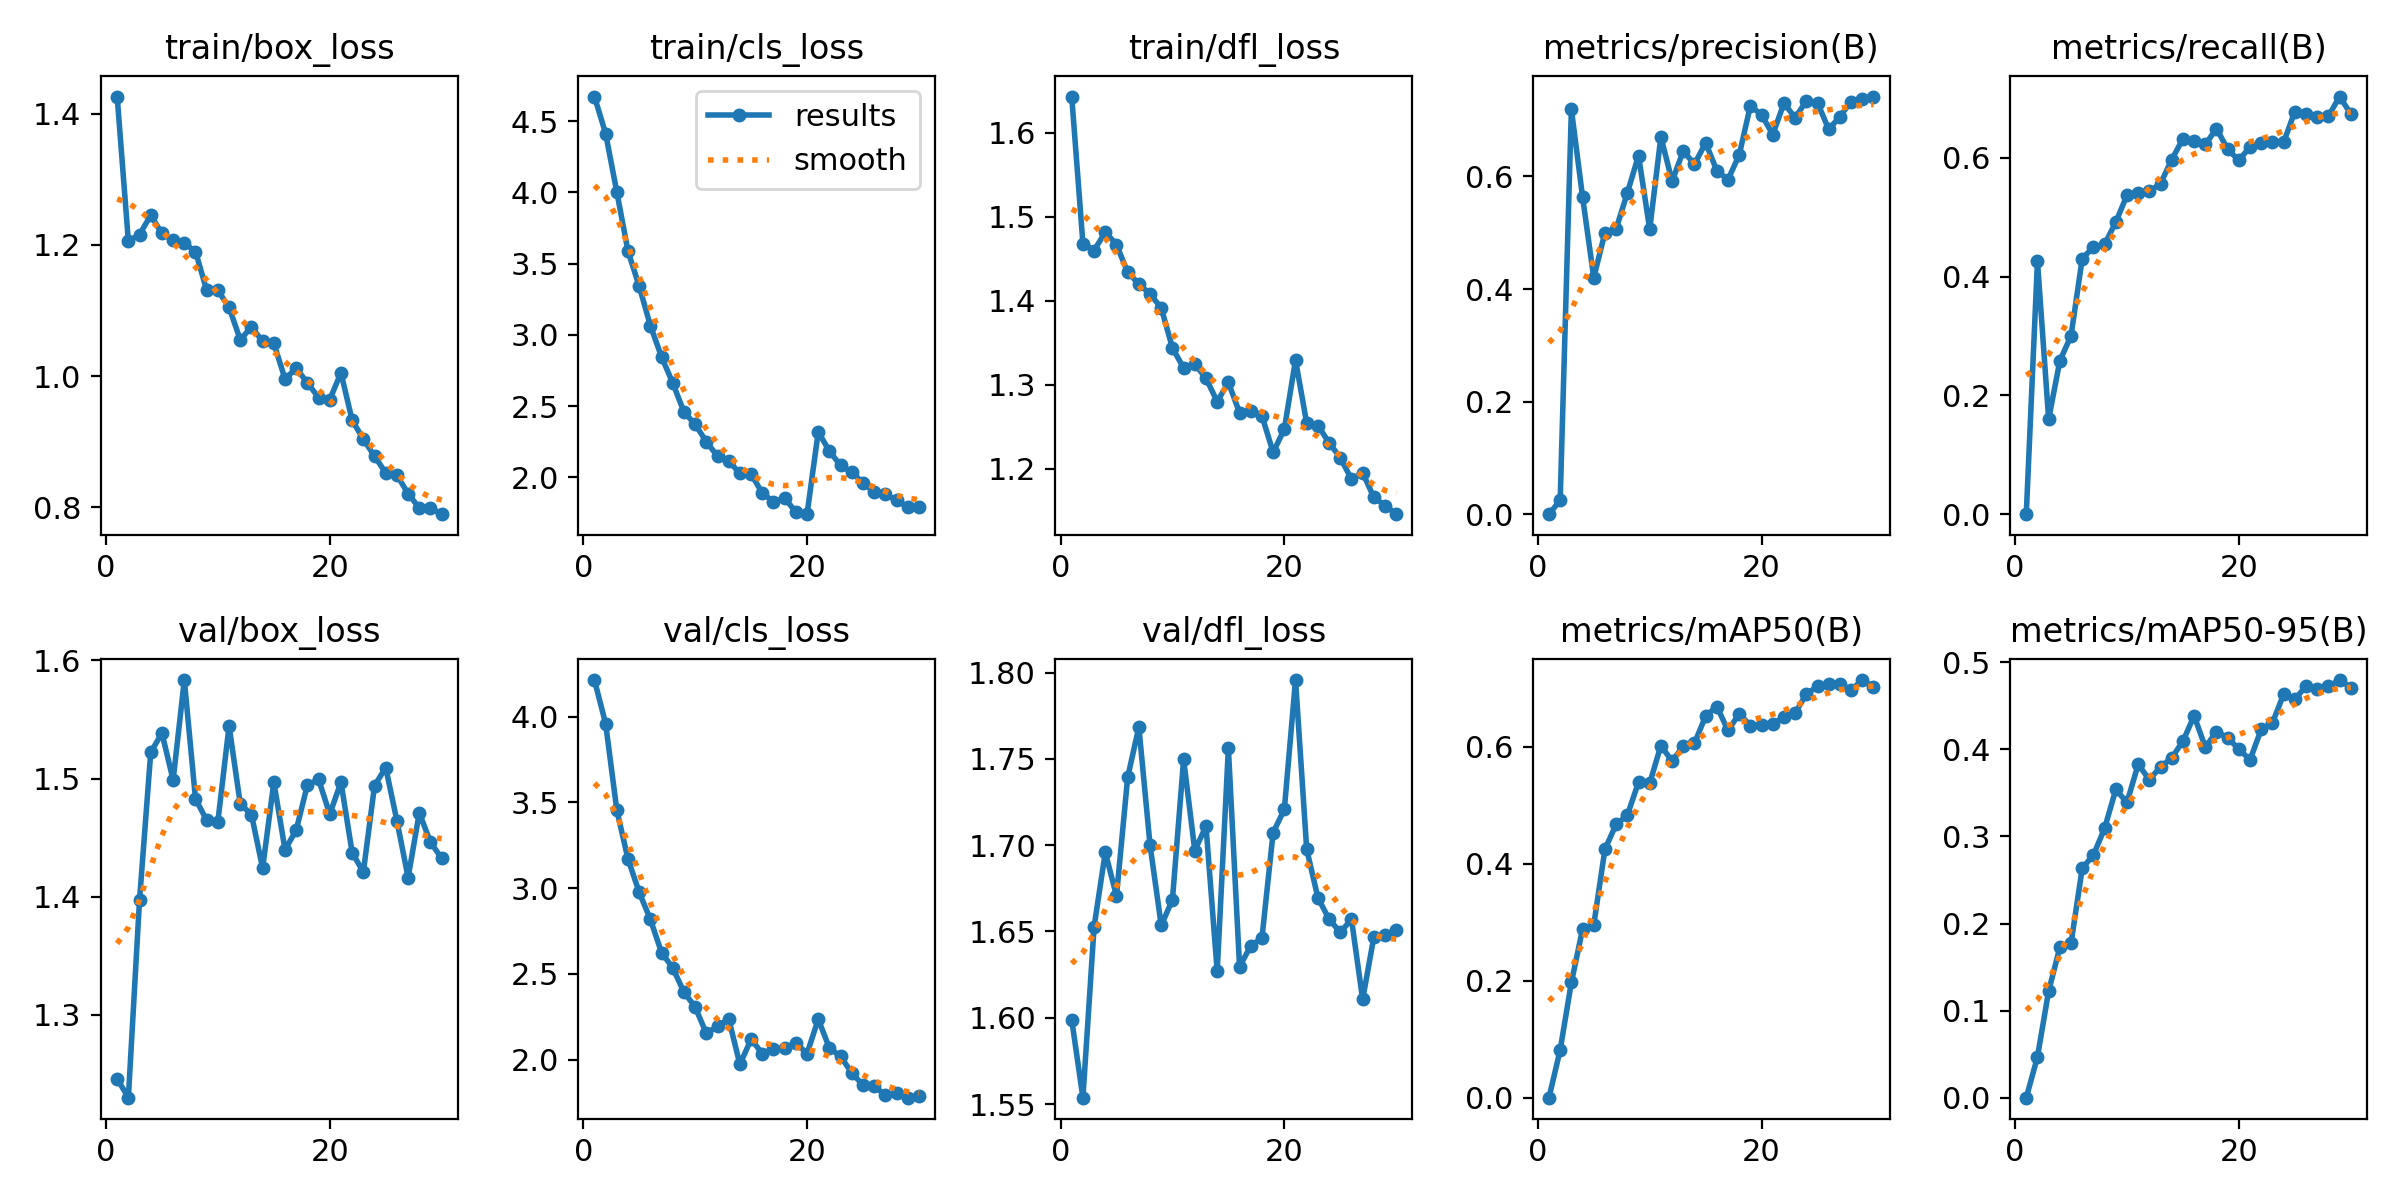

The table this chart was drawn from, first rows:
epoch, time, train/box_loss, train/cls_loss, train/dfl_loss, metrics/precision(B), metrics/recall(B), metrics/mAP50(B), metrics/mAP50-95(B), val/box_loss, val/cls_loss, val/dfl_loss, lr/pg0, lr/pg1, lr/pg2
1, 11.05, 1.426, 4.672, 1.643, 0, 0, 0, 0, 1.246, 4.213, 1.599, 0.0001034, 0.0001034, 0.0001034
2, 20.45, 1.206, 4.412, 1.468, 0.02464, 0.426, 0.08186, 0.0468, 1.23, 3.959, 1.554, 0.000203, 0.000203, 0.000203
3, 29.83, 1.216, 4.002, 1.46, 0.7191, 0.1597, 0.1969, 0.1225, 1.397, 3.454, 1.653, 0.0002956, 0.0002956, 0.0002956
4, 38.92, 1.245, 3.587, 1.482, 0.5637, 0.2582, 0.288, 0.1726, 1.522, 3.169, 1.696, 0.000291, 0.000291, 0.000291
5, 48.17, 1.218, 3.341, 1.467, 0.4201, 0.3003, 0.2953, 0.1773, 1.539, 2.976, 1.671, 0.0002804, 0.0002804, 0.0002804
6, 57.19, 1.207, 3.064, 1.434, 0.5001, 0.4304, 0.4246, 0.2634, 1.499, 2.817, 1.739, 0.0002697, 0.0002697, 0.0002697
7, 64.76, 1.203, 2.845, 1.42, 0.507, 0.4497, 0.4674, 0.2787, 1.583, 2.624, 1.768, 0.000259, 0.000259, 0.000259
8, 72.41, 1.19, 2.662, 1.408, 0.5707, 0.4542, 0.4828, 0.3093, 1.483, 2.535, 1.7, 0.0002484, 0.0002484, 0.0002484
9, 79.92, 1.131, 2.459, 1.392, 0.6372, 0.4918, 0.5393, 0.3539, 1.465, 2.393, 1.654, 0.0002377, 0.0002377, 0.0002377
10, 87.37, 1.131, 2.372, 1.344, 0.5063, 0.5369, 0.5374, 0.339, 1.464, 2.307, 1.668, 0.0002271, 0.0002271, 0.0002271
11, 94.84, 1.105, 2.25, 1.32, 0.6704, 0.5407, 0.602, 0.3826, 1.545, 2.153, 1.75, 0.0002164, 0.0002164, 0.0002164
12, 102.5, 1.055, 2.148, 1.325, 0.5915, 0.5435, 0.5751, 0.3652, 1.479, 2.195, 1.697, 0.0002058, 0.0002058, 0.0002058
13, 110, 1.075, 2.113, 1.308, 0.6454, 0.5567, 0.6012, 0.3798, 1.47, 2.237, 1.711, 0.0001951, 0.0001951, 0.0001951
14, 117.6, 1.053, 2.028, 1.28, 0.6218, 0.5969, 0.606, 0.3904, 1.424, 1.972, 1.627, 0.0001844, 0.0001844, 0.0001844
15, 125.1, 1.05, 2.022, 1.303, 0.6598, 0.6319, 0.6524, 0.4093, 1.497, 2.119, 1.756, 0.0001738, 0.0001738, 0.0001738
16, 132.7, 0.9955, 1.891, 1.267, 0.6104, 0.6288, 0.6687, 0.4385, 1.44, 2.035, 1.63, 0.0001631, 0.0001631, 0.0001631
17, 140.5, 1.012, 1.827, 1.269, 0.5944, 0.6224, 0.6277, 0.4026, 1.456, 2.06, 1.642, 0.0001525, 0.0001525, 0.0001525
18, 148.1, 0.9896, 1.855, 1.263, 0.6384, 0.6492, 0.6565, 0.4201, 1.495, 2.065, 1.646, 0.0001418, 0.0001418, 0.0001418
19, 155.7, 0.9671, 1.755, 1.22, 0.7257, 0.6145, 0.6359, 0.4134, 1.499, 2.098, 1.707, 0.0001311, 0.0001311, 0.0001311
20, 163.3, 0.9642, 1.741, 1.247, 0.7094, 0.5955, 0.6368, 0.4002, 1.47, 2.035, 1.721, 0.0001205, 0.0001205, 0.0001205
21, 171.6, 1.005, 2.319, 1.33, 0.6746, 0.6188, 0.6396, 0.388, 1.497, 2.235, 1.796, 0.0001098, 0.0001098, 0.0001098
22, 179.3, 0.9325, 2.183, 1.255, 0.7303, 0.6244, 0.6504, 0.4232, 1.437, 2.067, 1.698, 9.9161e-05, 9.9161e-05, 9.9161e-05
23, 187.2, 0.9039, 2.083, 1.252, 0.7042, 0.6267, 0.6576, 0.4305, 1.421, 2.019, 1.67, 8.8502e-05, 8.8502e-05, 8.8502e-05
24, 194.8, 0.8779, 2.034, 1.231, 0.7345, 0.6261, 0.6902, 0.4632, 1.494, 1.921, 1.657, 7.7843e-05, 7.7843e-05, 7.7843e-05
25, 202.3, 0.8522, 1.963, 1.213, 0.7308, 0.6779, 0.7032, 0.4574, 1.509, 1.852, 1.649, 6.7184e-05, 6.7184e-05, 6.7184e-05
26, 209.9, 0.8489, 1.895, 1.188, 0.6837, 0.6744, 0.7067, 0.4727, 1.464, 1.847, 1.657, 5.6525e-05, 5.6525e-05, 5.6525e-05
27, 217.4, 0.8206, 1.882, 1.196, 0.7066, 0.6689, 0.7067, 0.4689, 1.416, 1.791, 1.611, 4.5866e-05, 4.5866e-05, 4.5866e-05
28, 225.1, 0.7987, 1.838, 1.166, 0.7332, 0.67, 0.6968, 0.4722, 1.471, 1.804, 1.647, 3.5207e-05, 3.5207e-05, 3.5207e-05
29, 232.6, 0.7986, 1.793, 1.157, 0.7375, 0.7032, 0.714, 0.4796, 1.446, 1.778, 1.648, 2.4548e-05, 2.4548e-05, 2.4548e-05
30, 240.1, 0.7894, 1.79, 1.146, 0.742, 0.6739, 0.7021, 0.471, 1.432, 1.787, 1.651, 1.3889e-05, 1.3889e-05, 1.3889e-05
